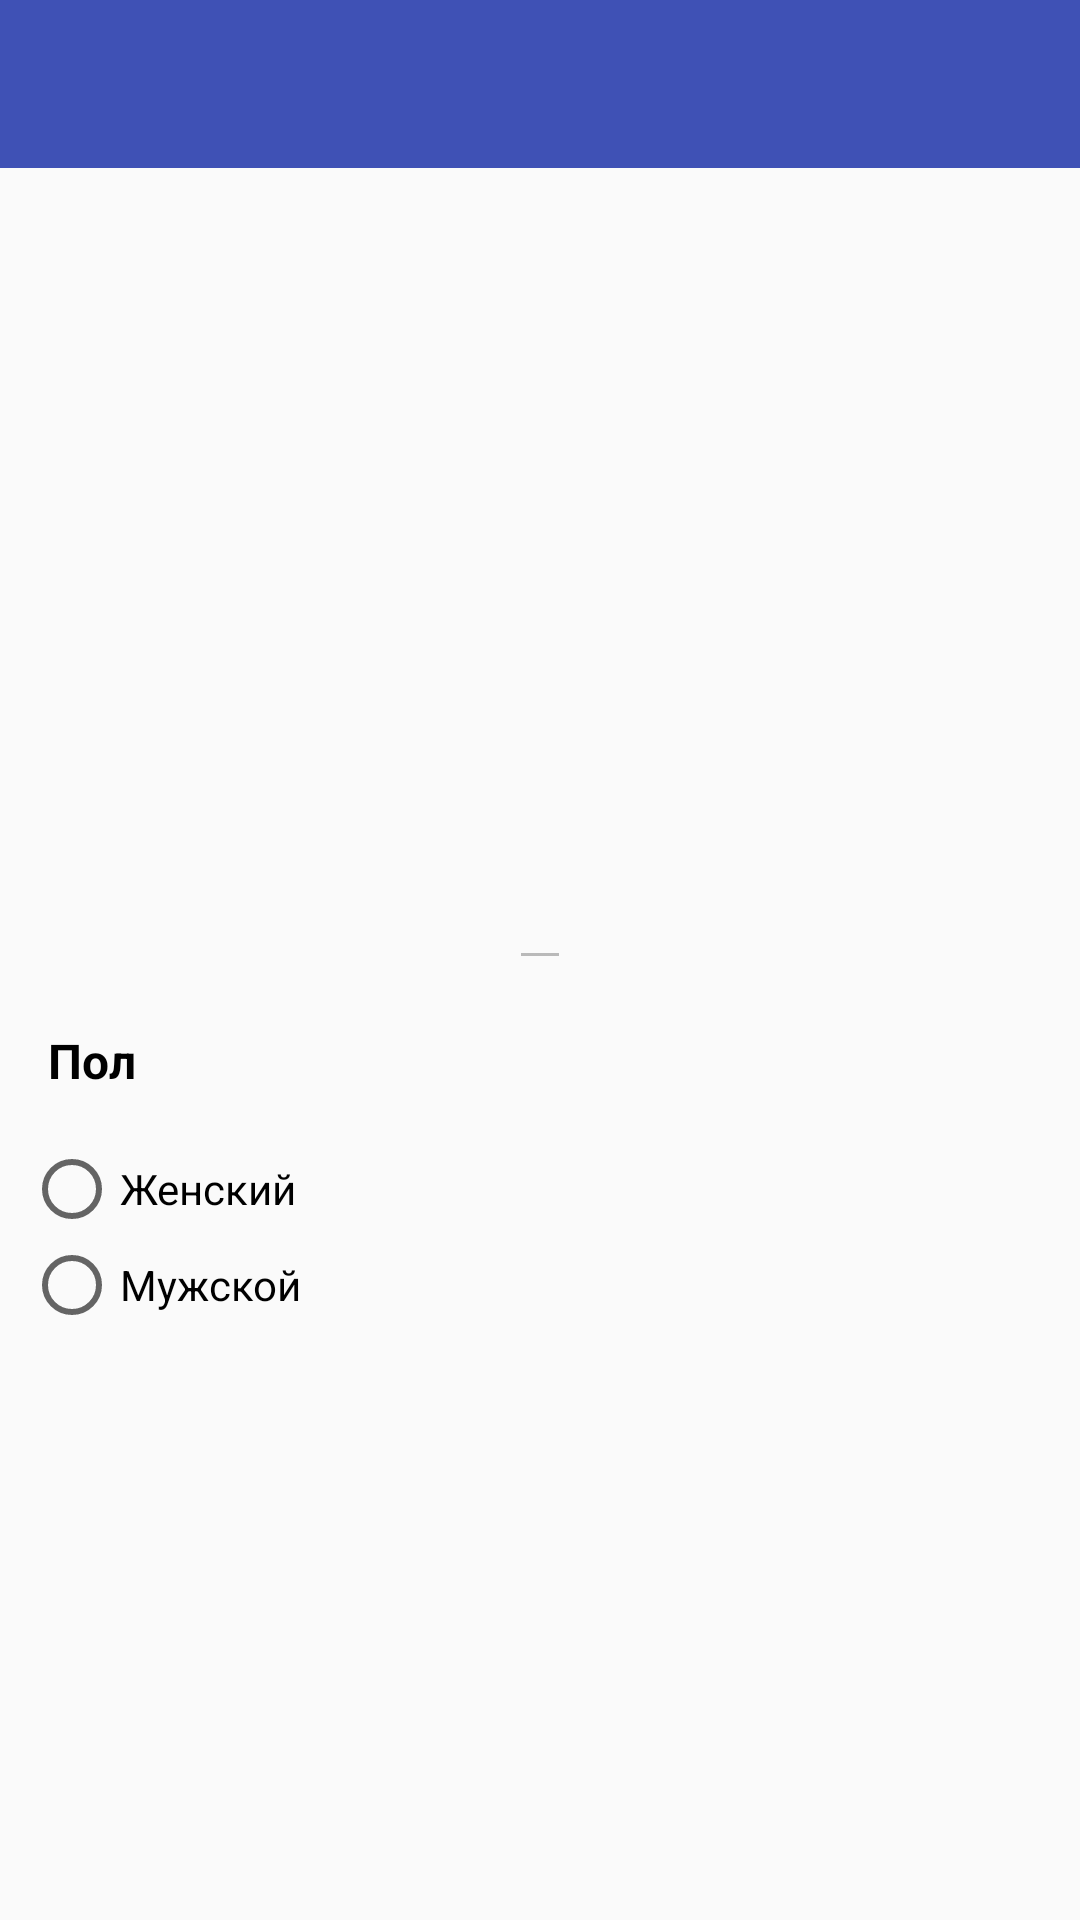

Here is an Android app screen rendered from its layout file. Give the layout XML and the strings, colors and styles it references.
<!-- AndroidManifest.xml: application theme AppTheme -->
<!-- res/layout/activity_profile.xml -->
<?xml version="1.0" encoding="utf-8"?>
<LinearLayout xmlns:android="http://schemas.android.com/apk/res/android"
    xmlns:tools="http://schemas.android.com/tools"
    xmlns:app="http://schemas.android.com/apk/res-auto"
    android:layout_width="match_parent"
    android:layout_height="match_parent"
    android:orientation="vertical"
    tools:context=".ProfileActivity">

    <android.support.design.widget.AppBarLayout
        android:id="@+id/actionbar_layout"
        android:layout_width="match_parent"
        android:layout_height="wrap_content">

        <android.support.v7.widget.Toolbar
            android:id="@+id/toolbar"
            android:layout_width="match_parent"
            android:layout_height="?android:attr/actionBarSize"
            android:theme="?toolbarTheme"
            app:popupTheme="@style/Theme.AppCompat.Light.NoActionBar">

            <Button
                android:id="@+id/save_btn"
                android:layout_width="wrap_content"
                android:layout_height="wrap_content"
                android:layout_gravity="end"
                android:padding="8dp"
                android:background="?attr/selectableItemBackground"
                android:visibility="gone"
                android:text="@string/save_btn_text" />

        </android.support.v7.widget.Toolbar>

    </android.support.design.widget.AppBarLayout>

    <ProgressBar
        android:id="@+id/progress"
        style="?android:attr/progressBarStyleHorizontal"
        android:layout_width="match_parent"
        android:layout_height="5dp"
        android:indeterminate="true"
        android:visibility="gone" />

    <ImageView
        android:id="@+id/profile_photo_iv"
        android:layout_width="200dp"
        android:layout_height="200dp"
        android:layout_marginTop="16dp"
        android:layout_gravity="center_horizontal" />

    <EditText
        android:id="@+id/name_et"
        style="@style/Title"
        android:layout_width="wrap_content"
        android:layout_height="wrap_content"
        android:layout_marginTop="16dp"
        android:layout_gravity="center_horizontal"
        android:enabled="false"
        tools:text="Name Name"/>

    <TextView
        style="@style/Title"
        android:layout_width="wrap_content"
        android:layout_height="wrap_content"
        android:padding="16dp"
        android:text="@string/gender_text" />

    <RadioGroup
        android:layout_width="wrap_content"
        android:layout_height="wrap_content">

        <RadioButton
            android:id="@+id/female_rb"
            android:layout_width="wrap_content"
            android:layout_height="wrap_content"
            android:layout_marginLeft="8dp"
            android:text="@string/female_text" />

        <RadioButton
            android:id="@+id/male_rb"
            android:layout_width="wrap_content"
            android:layout_height="wrap_content"
            android:layout_marginLeft="8dp"
            android:text="@string/male_text" />

    </RadioGroup>

</LinearLayout>
<!-- resources referenced by this layout -->
<resources>
  <string name="female_text">Женский</string>
  <string name="gender_text">Пол</string>
  <string name="male_text">Мужской</string>
  <string name="save_btn_text">Сохранить</string>
  <style name="Title">
          <item name="android:textColor">#000000</item>
          <item name="android:textStyle">bold</item>
          <item name="android:textSize">16sp</item>
      </style>
  <style name="AppTheme" parent="Theme.AppCompat.Light.NoActionBar">
          <item name="colorPrimary">@color/colorPrimary</item>
          <item name="colorPrimaryDark">@color/colorPrimaryDark</item>
          <item name="colorAccent">@color/colorAccent</item>
          <item name="toolbarTheme">@style/ToolbarTheme</item>
      </style>
  <color name="colorPrimary">#3F51B5</color>
  <color name="colorPrimaryDark">#303F9F</color>
  <color name="colorAccent">#FF4081</color>
  <style name="ToolbarTheme" parent="@style/ThemeOverlay.AppCompat.Dark.ActionBar">
          <item name="colorPrimary">@color/colorPrimary</item>
          <item name="colorPrimaryDark">@color/colorPrimaryDark</item>
          <item name="colorAccent">@color/colorAccent</item>
          <item name="android:textColorPrimary">@color/white</item>
          <item name="android:textColorSecondary">@color/white</item>
          <item name="colorControlNormal">@color/white</item>
      </style>
  <color name="white">#ffffff</color>
</resources>
